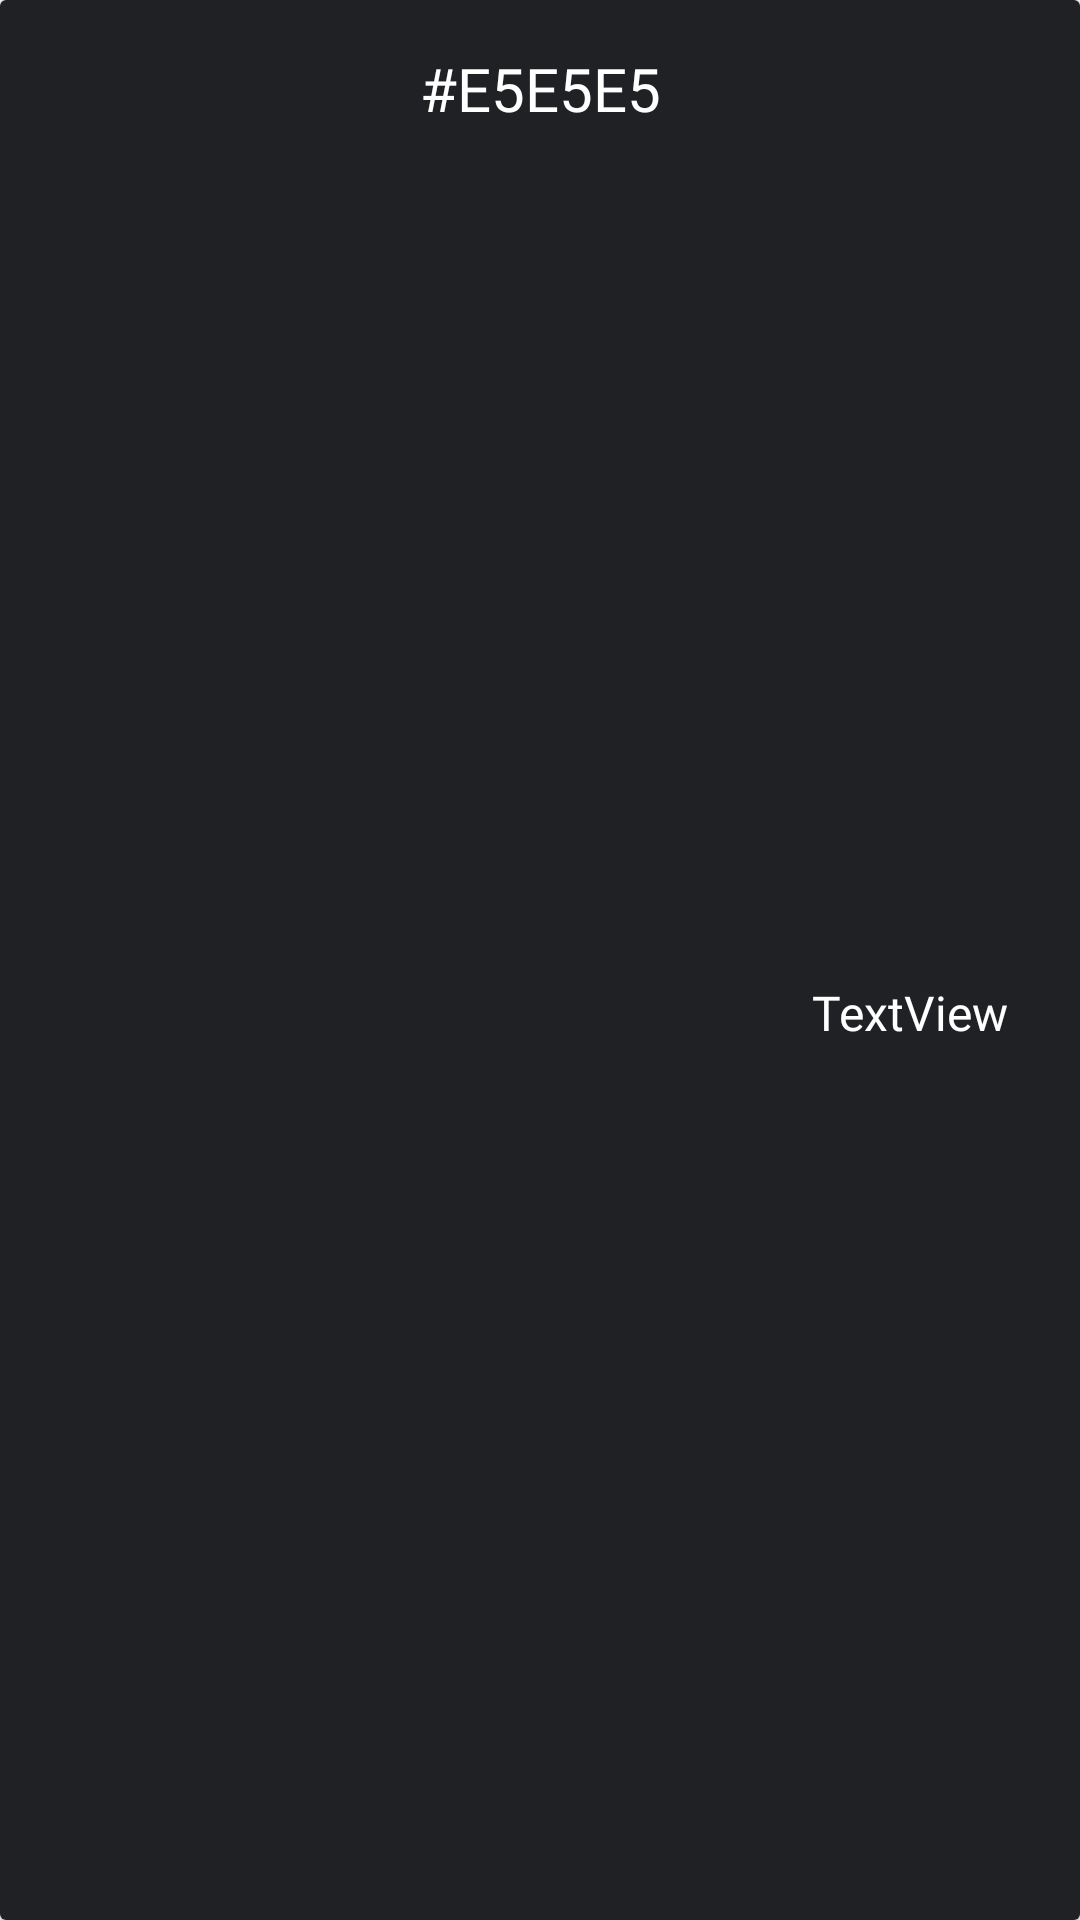

This screen was rendered from an Android layout file. Write that file and the resources it references.
<!-- AndroidManifest.xml: application theme Theme.21Go -->
<!-- res/layout/card_view_journals.xml -->
<?xml version="1.0" encoding="utf-8"?>
<layout xmlns:android="http://schemas.android.com/apk/res/android"
    xmlns:app="http://schemas.android.com/apk/res-auto"
    xmlns:tools="http://schemas.android.com/tools">

    <data>

    </data>

    <androidx.constraintlayout.widget.ConstraintLayout
        android:layout_width="match_parent"
        android:layout_marginTop="16dp"
        android:layout_marginStart="16dp"
        android:layout_marginEnd="16dp"
        android:layout_marginBottom="16dp"
        android:layout_height="wrap_content">


        <androidx.cardview.widget.CardView
            android:layout_width="match_parent"
            android:layout_height="match_parent">

            <androidx.constraintlayout.widget.ConstraintLayout
                android:layout_width="match_parent"
                android:layout_height="match_parent"
                android:background="#202125">

                <TextView
                    android:id="@+id/ContentForum"
                    android:layout_width="0dp"
                    android:layout_height="wrap_content"
                    android:layout_marginStart="24dp"
                    android:layout_marginTop="16dp"
                    android:layout_marginEnd="24dp"
                    android:fontFamily="@font/trajan_pro"
                    android:text="#E5E5E5"
                    android:textAlignment="center"
                    android:textColor="#FFFFFF"
                    android:textSize="20sp"
                    app:layout_constraintEnd_toEndOf="parent"
                    app:layout_constraintStart_toStartOf="parent"
                    app:layout_constraintTop_toTopOf="parent" />

                <TextView
                    android:id="@+id/DateAndTime"
                    android:layout_width="wrap_content"
                    android:layout_height="wrap_content"
                    android:layout_marginTop="8dp"
                    android:layout_marginEnd="24dp"
                    android:layout_marginBottom="16dp"
                    android:fontFamily="@font/roboto_bold"
                    android:text="TextView"
                    android:textColor="@color/white"
                    android:textSize="16sp"
                    app:layout_constraintBottom_toBottomOf="parent"
                    app:layout_constraintEnd_toEndOf="parent"
                    app:layout_constraintTop_toBottomOf="@+id/ContentForum" />
            </androidx.constraintlayout.widget.ConstraintLayout>
        </androidx.cardview.widget.CardView>
    </androidx.constraintlayout.widget.ConstraintLayout>
</layout>
<!-- resources referenced by this layout -->
<resources>
  <style name="Theme.21Go" parent="Theme.MaterialComponents.DayNight.DarkActionBar">
          
          <item name="colorPrimary">@color/purple_500</item>
          <item name="colorPrimaryVariant">@color/purple_700</item>
          <item name="colorOnPrimary">@color/white</item>
          
          <item name="colorSecondary">@color/teal_200</item>
          <item name="colorSecondaryVariant">@color/teal_700</item>
          <item name="colorOnSecondary">@color/black</item>
          
          <item name="android:statusBarColor" tools:targetApi="l">?attr/colorPrimaryVariant</item>
          
      </style>
  <!-- not gathered from this repository: default colours our renderer supplied (Android Studio template values) -->
  <color name="purple_500">#FF6200EE</color>
  <color name="purple_700">#FF3700B3</color>
  <color name="teal_200">#FF03DAC5</color>
  <color name="teal_700">#FF018786</color>
  <color name="black">#FF000000</color>
  <color name="white">#FFFFFFFF</color>
</resources>
